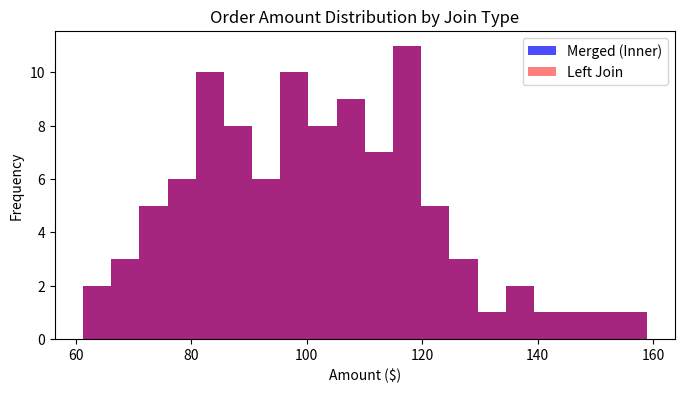

This chart was generated by the following Python code:
import pandas as pd
import numpy as np
import matplotlib.pyplot as plt

# %% [1. Introduction to Merging and Joining]
# Learn how to combine Pandas DataFrames for ML datasets.
# Covers merge, join, concat, and handling join types.

print("Pandas version:", pd.__version__)

# %% [2. Combining Datasets]
# Create synthetic retail datasets.
np.random.seed(42)
orders = pd.DataFrame({
    'order_id': range(100),
    'customer_id': np.random.randint(1, 20, 100),
    'amount': np.random.normal(100, 20, 100)
})
customers = pd.DataFrame({
    'customer_id': range(1, 25),
    'name': ['Customer_' + str(i) for i in range(1, 25)]
})

# Merge datasets
df_merged = pd.merge(orders, customers, on='customer_id', how='inner')
print("\nMerged DataFrame (inner join, first 3 rows):\n", df_merged.head(3))

# Different join types
df_left = pd.merge(orders, customers, on='customer_id', how='left')
df_outer = pd.merge(orders, customers, on='customer_id', how='outer')
print("\nLeft Join Shape:", df_left.shape)
print("Outer Join Shape:", df_outer.shape)

# %% [3. Using Join]
# Join with index
orders_indexed = orders.set_index('customer_id')
customers_indexed = customers.set_index('customer_id')
df_joined = orders_indexed.join(customers_indexed, how='inner').reset_index()
print("\nJoined DataFrame (first 3 rows):\n", df_joined.head(3))

# %% [4. Concatenation]
# Concatenate datasets vertically
df_concat = pd.concat([orders[:50], orders[50:]], axis=0, ignore_index=True)
print("\nConcatenated DataFrame Shape:", df_concat.shape)

# Concatenate horizontally
df_hconcat = pd.concat([orders[['order_id']], customers[['name']]], axis=1)
print("\nHorizontally Concatenated DataFrame (first 3 rows):\n", df_hconcat.head(3))

# %% [5. Resolving Merge Conflicts]
# Introduce duplicates
orders_dupe = pd.concat([orders, orders.iloc[:10]], ignore_index=True)
df_merged_dupe = pd.merge(orders_dupe, customers, on='customer_id', how='inner')
df_merged_clean = df_merged_dupe.drop_duplicates(subset=['order_id', 'customer_id'])
print("\nMerged DataFrame after Dropping Duplicates Shape:", df_merged_clean.shape)

# %% [6. Visualizing Merging]
# Visualize merge results
plt.figure(figsize=(8, 4))
plt.hist(df_merged['amount'], bins=20, color='blue', alpha=0.7, label='Merged (Inner)')
plt.hist(df_left['amount'], bins=20, color='red', alpha=0.5, label='Left Join')
plt.title('Order Amount Distribution by Join Type')
plt.xlabel('Amount ($)')
plt.ylabel('Frequency')
plt.legend()
plt.savefig('merging_joining_histogram.png')
plt.close()

# %% [7. Practical ML Application]
# Merge ML features and labels.
np.random.seed(42)
features = pd.DataFrame({
    'sample_id': range(100),
    'feature1': np.random.rand(100),
    'feature2': np.random.rand(100)
})
labels = pd.DataFrame({
    'sample_id': range(90, 110),
    'target': np.random.randint(0, 2, 20)
})
ml_df = pd.merge(features, labels, on='sample_id', how='left')
ml_df['target'] = ml_df['target'].fillna(0)  # Fill missing labels
print("\nML Merged DataFrame (first 3 rows):\n", ml_df.head(3))

# %% [8. Interview Scenario: Join Types]
# Discuss join types for ML.
print("\nInterview Scenario: Join Types")
print("Q: What’s the difference between inner and left joins in Pandas?")
print("A: Inner join keeps only matching rows; left join keeps all left rows, filling non-matches with NaN.")
print("Key: Choose join type based on data completeness needs.")
print("Example: pd.merge(df1, df2, on='key', how='left') for all left rows.")
